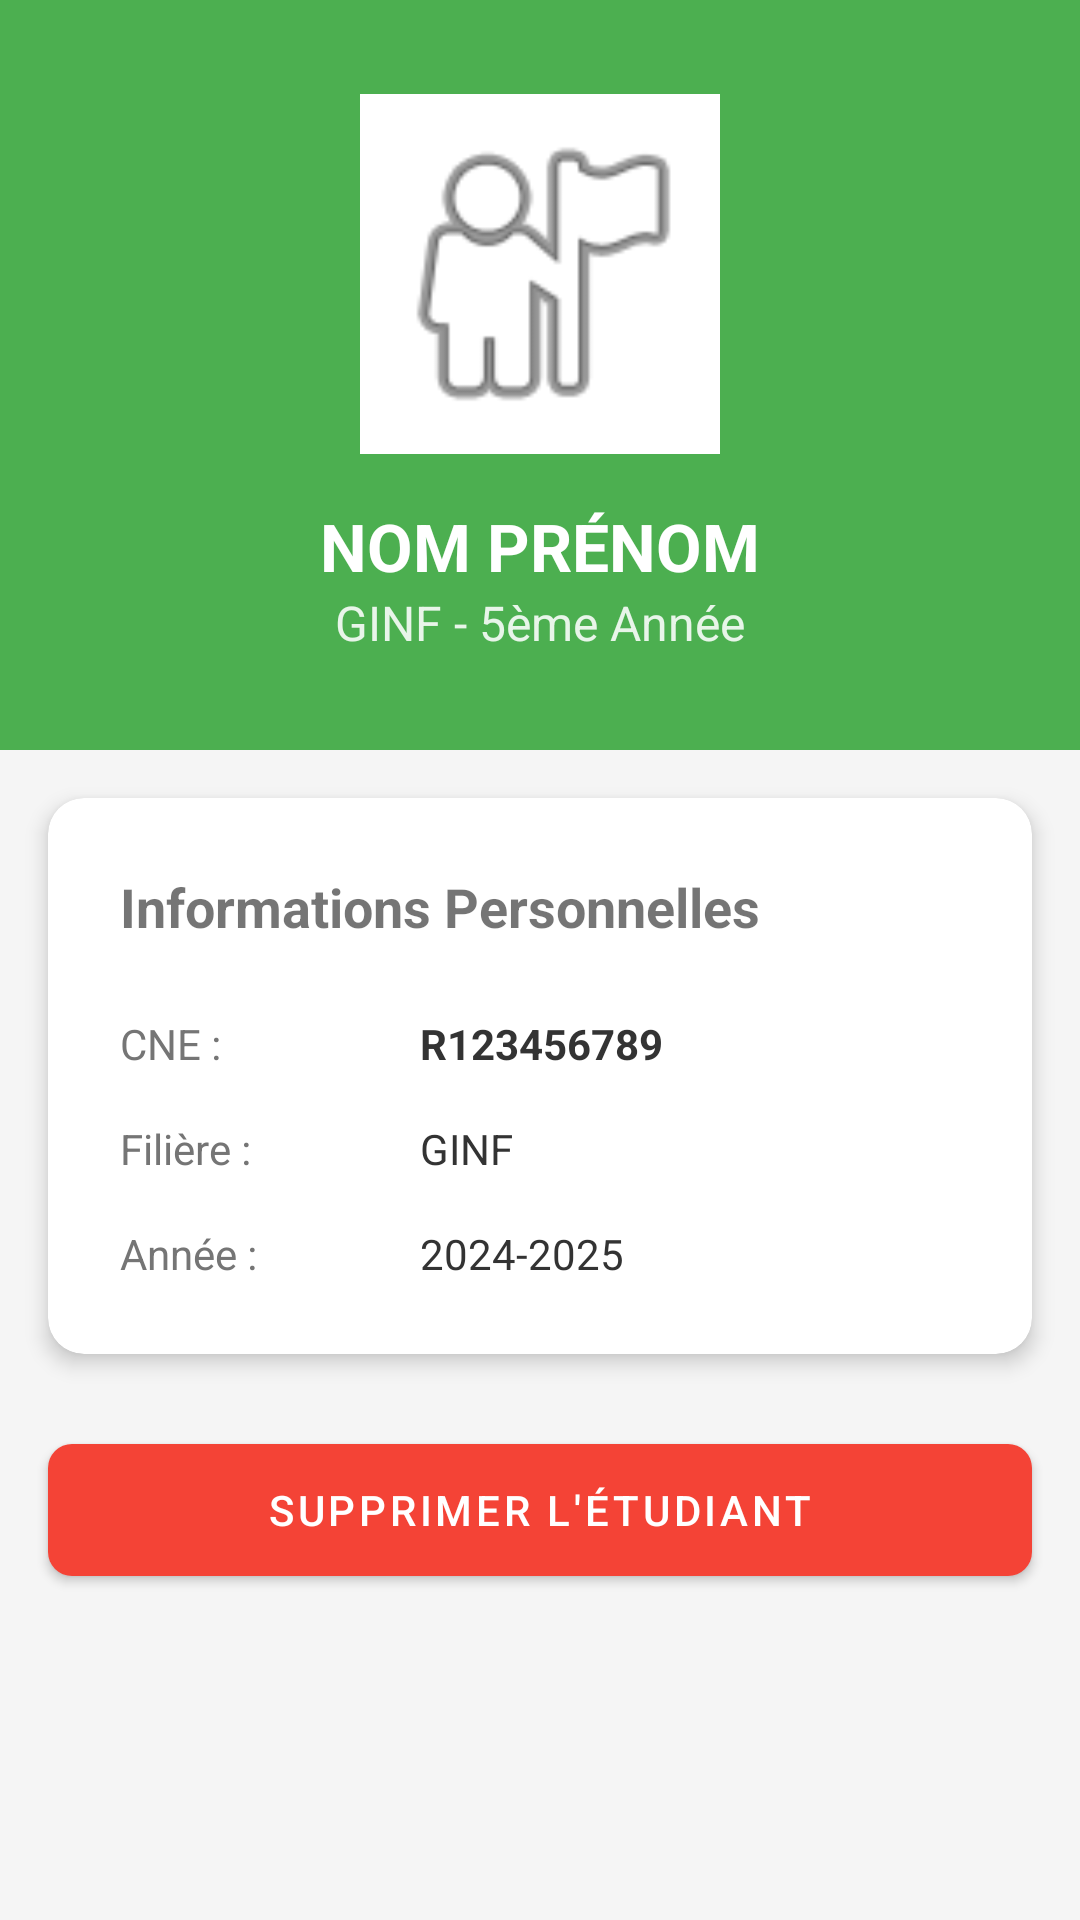

This screen was rendered from an Android layout file. Write that file and the resources it references.
<!-- AndroidManifest.xml: application theme Theme.EnsateCertNotes -->
<!-- res/layout/activity_student_detail.xml -->
<?xml version="1.0" encoding="utf-8"?>
<LinearLayout xmlns:android="http://schemas.android.com/apk/res/android"
    xmlns:app="http://schemas.android.com/apk/res-auto"
    android:layout_width="match_parent"
    android:layout_height="match_parent"
    android:orientation="vertical"
    android:background="#F5F5F5">

    <LinearLayout
        android:layout_width="match_parent"
        android:layout_height="250dp"
        android:background="#4CAF50"
        android:orientation="vertical"
        android:gravity="center"
        android:padding="24dp">

        <ImageView
            android:id="@+id/iv_detail_avatar"
            android:layout_width="120dp"
            android:layout_height="120dp"
            android:src="@android:drawable/ic_menu_myplaces"
            android:background="#FFFFFF"
            android:padding="4dp"
            android:scaleType="centerCrop"/>

        <TextView
            android:id="@+id/tv_detail_name"
            android:layout_width="wrap_content"
            android:layout_height="wrap_content"
            android:text="NOM PRÉNOM"
            android:textColor="#FFFFFF"
            android:textSize="22sp"
            android:textStyle="bold"
            android:layout_marginTop="16dp"/>

        <TextView
            android:id="@+id/tv_detail_filiere"
            android:layout_width="wrap_content"
            android:layout_height="wrap_content"
            android:text="GINF - 5ème Année"
            android:textColor="#E8F5E9"
            android:textSize="16sp"/>
    </LinearLayout>

    <androidx.cardview.widget.CardView
        android:layout_width="match_parent"
        android:layout_height="wrap_content"
        android:layout_margin="16dp"
        app:cardCornerRadius="12dp"
        app:cardElevation="4dp">

        <LinearLayout
            android:layout_width="match_parent"
            android:layout_height="wrap_content"
            android:orientation="vertical"
            android:padding="24dp">

            <TextView
                android:layout_width="wrap_content"
                android:layout_height="wrap_content"
                android:text="Informations Personnelles"
                android:textStyle="bold"
                android:textSize="18sp"
                android:layout_marginBottom="24dp"/>

            <LinearLayout
                android:layout_width="match_parent"
                android:layout_height="wrap_content"
                android:orientation="horizontal"
                android:layout_marginBottom="16dp">
                <TextView
                    android:layout_width="100dp"
                    android:layout_height="wrap_content"
                    android:text="CNE :"
                    android:textColor="#757575"/>
                <TextView
                    android:id="@+id/tv_detail_cne"
                    android:layout_width="wrap_content"
                    android:layout_height="wrap_content"
                    android:text="R123456789"
                    android:textStyle="bold"
                    android:textColor="#333333"/>
            </LinearLayout>

            <LinearLayout
                android:layout_width="match_parent"
                android:layout_height="wrap_content"
                android:orientation="horizontal"
                android:layout_marginBottom="16dp">
                <TextView
                    android:layout_width="100dp"
                    android:layout_height="wrap_content"
                    android:text="Filière :"
                    android:textColor="#757575"/>
                <TextView
                    android:id="@+id/tv_detail_filiere_val"
                    android:layout_width="wrap_content"
                    android:layout_height="wrap_content"
                    android:text="GINF"
                    android:textColor="#333333"/>
            </LinearLayout>

            <LinearLayout
                android:layout_width="match_parent"
                android:layout_height="wrap_content"
                android:orientation="horizontal">
                <TextView
                    android:layout_width="100dp"
                    android:layout_height="wrap_content"
                    android:text="Année :"
                    android:textColor="#757575"/>
                <TextView
                    android:id="@+id/tv_detail_annee"
                    android:layout_width="wrap_content"
                    android:layout_height="wrap_content"
                    android:text="2024-2025"
                    android:textColor="#333333"/>
            </LinearLayout>
        </LinearLayout>
    </androidx.cardview.widget.CardView>

    <com.google.android.material.button.MaterialButton
        android:id="@+id/btn_delete_student"
        android:layout_width="match_parent"
        android:layout_height="56dp"
        android:layout_marginHorizontal="16dp"
        android:text="Supprimer l'étudiant"
        app:backgroundTint="#F44336"
        android:layout_marginTop="8dp"
        app:cornerRadius="8dp"/>

</LinearLayout>
<!-- resources referenced by this layout -->
<resources>
  <style name="Theme.EnsateCertNotes" parent="Theme.MaterialComponents.DayNight.DarkActionBar">
          
          <item name="colorPrimary">@color/purple_500</item>
          <item name="colorPrimaryVariant">@color/purple_700</item>
          <item name="colorOnPrimary">@color/white</item>
          
          <item name="colorSecondary">@color/teal_200</item>
          <item name="colorSecondaryVariant">@color/teal_700</item>
          <item name="colorOnSecondary">@color/black</item>
          
          <item name="android:statusBarColor">?attr/colorPrimaryVariant</item>
          
      </style>
  <color name="purple_500">#FF6200EE</color>
  <color name="purple_700">#FF3700B3</color>
  <color name="white">#FFFFFFFF</color>
  <color name="teal_200">#FF03DAC5</color>
  <color name="teal_700">#FF018786</color>
  <color name="black">#FF000000</color>
</resources>
